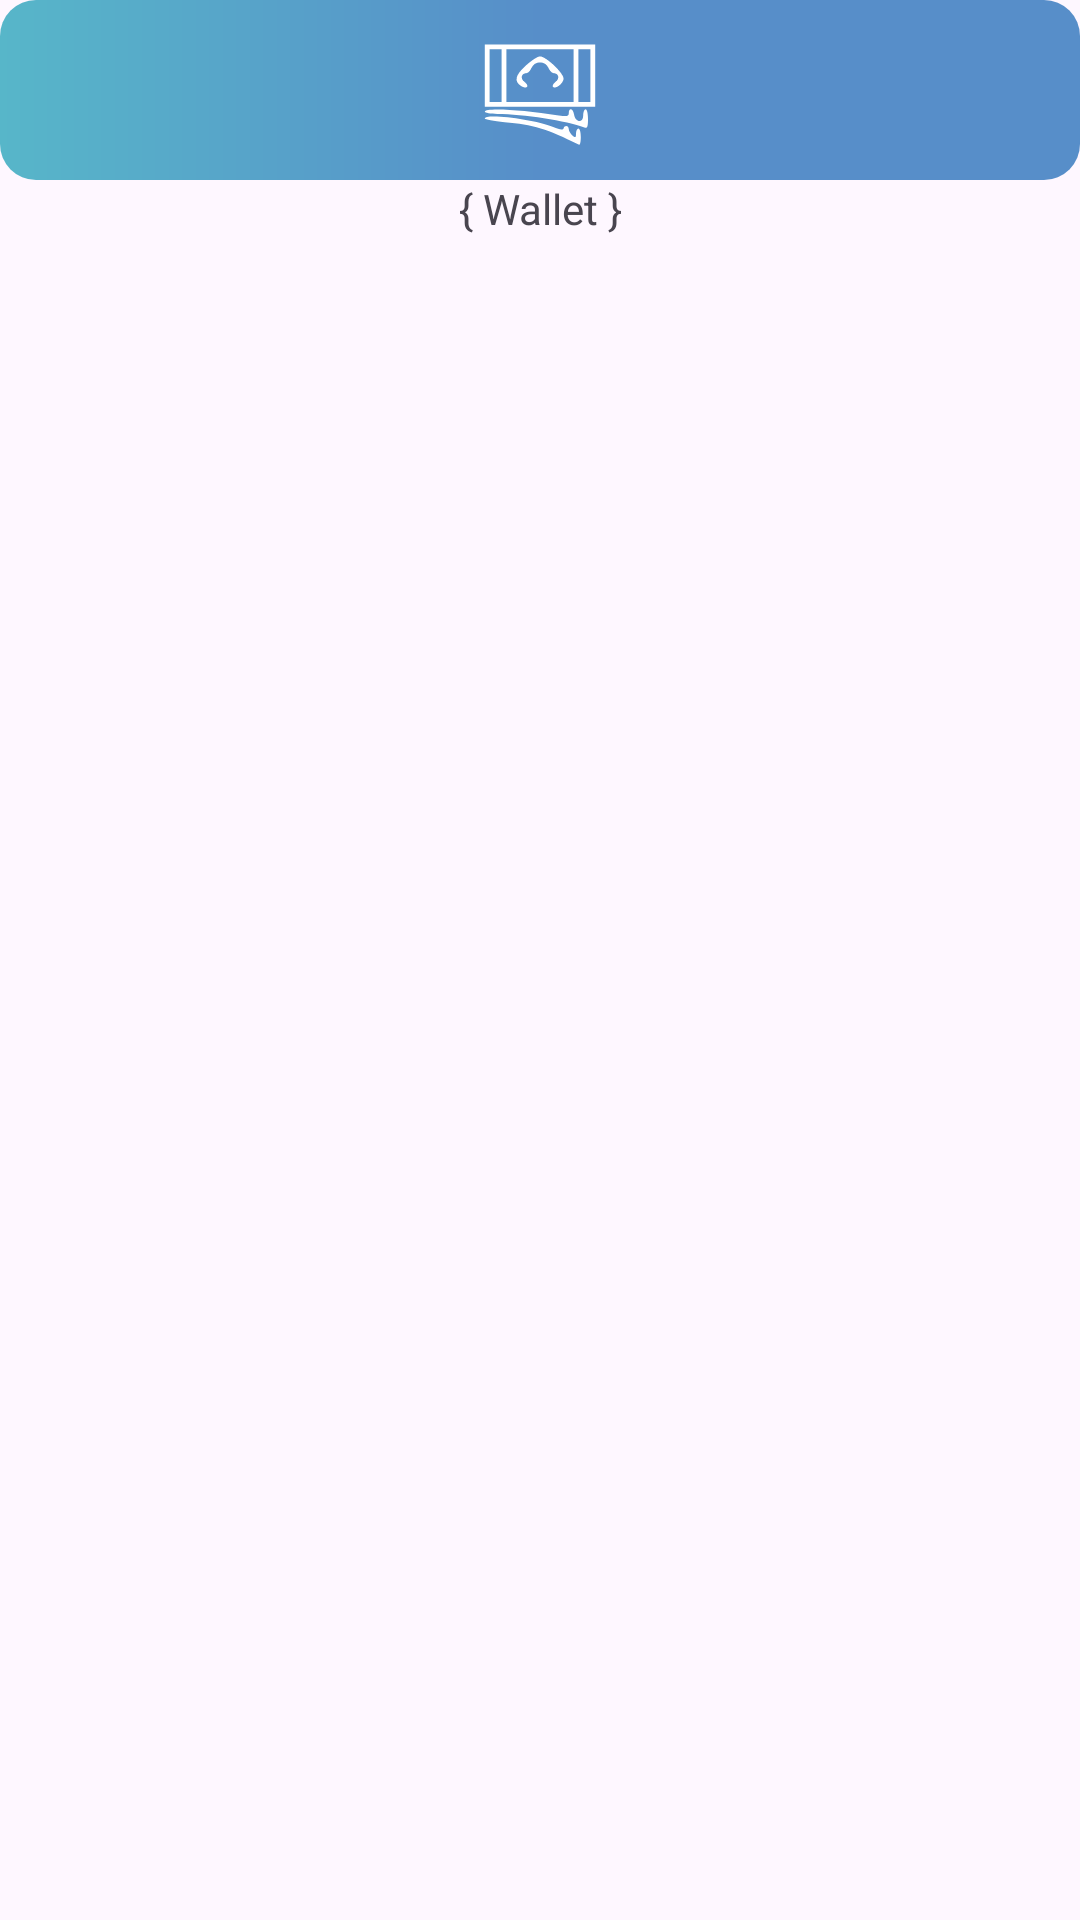

Here is an Android app screen rendered from its layout file. Give the layout XML and the strings, colors and styles it references.
<!-- AndroidManifest.xml: application theme Theme.WalLot -->
<!-- res/layout/recycle_view_horizontal_wallet_item.xml -->
<?xml version="1.0" encoding="utf-8"?>
<LinearLayout xmlns:android="http://schemas.android.com/apk/res/android"
    xmlns:tools="http://schemas.android.com/tools"
    android:layout_width="60dp"
    android:layout_height="90dp"
    xmlns:app="http://schemas.android.com/apk/res-auto"
    android:layout_marginHorizontal="5dp"
    android:orientation="vertical"
    android:gravity="center">

    <ImageView
        android:layout_width="match_parent"
        android:layout_height="60dp"
        android:id="@+id/wallet_icon"
        android:padding="10dp"
        android:background="@drawable/category_bg_icon"
        android:src="@drawable/category_cash_icon"
        android:tint="@color/white"
        tools:ignore="UseAppTint" />

    <TextView
        android:layout_width="match_parent"
        android:layout_height="match_parent"
        android:text="{ Wallet }"
        android:id="@+id/wallet_name"
        android:layout_gravity="center"
        android:textAlignment="center"/>

</LinearLayout>
<!-- resources referenced by this layout -->
<resources>
  <color name="white">#FFFFFFFF</color>
  <!-- drawable category_bg_icon (drawable) -->
  <?xml version="1.0" encoding="utf-8"?>
  <shape android:shape="rectangle" xmlns:android="http://schemas.android.com/apk/res/android">
      <corners android:radius="12dp"/>
      <gradient android:startColor="@color/cyan" android:endColor="@color/blue" android:centerColor="@color/blue"/>
  </shape>
  <!-- drawable category_cash_icon (drawable) -->
  <vector xmlns:android="http://schemas.android.com/apk/res/android"
      android:width="50dp"
      android:height="50dp"
      android:viewportWidth="50"
      android:viewportHeight="50">
    <path
        android:pathData="M2,19l0,13 23,-0 23,-0 0,-13 0,-13 -23,-0 -23,-0 0,13zM9,19l0,11 -2.5,-0 -2.5,-0 0,-11 0,-11 2.5,-0 2.5,-0 0,11zM39,19l0,11 -14,-0 -14,-0 0,-11 0,-11 14,-0 14,-0 0,11zM46,19l0,11 -2.5,-0 -2.5,-0 0,-11 0,-11 2.5,-0 2.5,-0 0,11z"
        android:fillColor="@color/white"
        android:strokeColor="#00000000"/>
    <path
        android:pathData="M19,14.9c-4.4,4 -4.9,6.5 -1.8,8.5 2.4,1.4 3.6,-0.1 1.3,-1.8 -1.8,-1.3 -1.3,-3.6 0.8,-3.6 0.7,-0 1.7,-1 2.2,-2.3 0.7,-1.4 1.9,-2.2 3.5,-2.2 1.6,-0 2.8,0.8 3.5,2.2 0.5,1.3 1.5,2.3 2.2,2.3 2.1,-0 2.6,2.3 0.8,3.6 -1,0.8 -1.5,1.7 -1.1,2.1 1,1 4,-1.1 4.4,-3.2 0.5,-2.1 -7.2,-9.5 -9.8,-9.5 -1,-0 -3.7,1.8 -6,3.9z"
        android:fillColor="@color/white"
        android:strokeColor="#00000000"/>
    <path
        android:pathData="M2,34c0,0.5 2.4,1 5.3,1 10.6,-0 29,2.9 36.2,5.6 1.2,0.5 1.5,-0.2 1.5,-3.5 0,-2.3 -0.4,-4.1 -1,-4.1 -0.5,-0 -1,1.2 -1,2.6 0,3.3 -3.3,3 -3.8,-0.4 -0.4,-2.5 -2.2,-3 -2.2,-0.6 0,1.4 -0.7,1.5 -4.2,1 -15.4,-2.5 -30.8,-3.3 -30.8,-1.6z"
        android:fillColor="@color/white"
        android:strokeColor="#00000000"/>
    <path
        android:pathData="M2,36.9c0,0.4 3.7,1.1 8.3,1.5 11.8,0.9 17.9,2.8 31,9.4 0.4,0.2 0.7,-1.2 0.7,-3.2 0,-2 -0.4,-3.6 -1,-3.6 -0.5,-0 -1,1 -1,2.1 0,1.8 -0.2,1.9 -1.5,0.9 -0.8,-0.7 -1.5,-1.9 -1.5,-2.6 0,-1.6 -1.7,-1.9 -2.2,-0.4 -0.2,0.7 -1.8,0.5 -4.3,-0.6 -7.6,-3.2 -28.5,-5.8 -28.5,-3.5z"
        android:fillColor="@color/white"
        android:strokeColor="#00000000"/>
  </vector>
  <style name="Theme.WalLot" parent="Base.Theme.WalLot" />
  <color name="cyan">#57b6c9</color>
  <color name="blue">#578EC9</color>
  <style name="Base.Theme.WalLot" parent="Theme.Material3.DayNight.NoActionBar">
          
          
      </style>
</resources>
